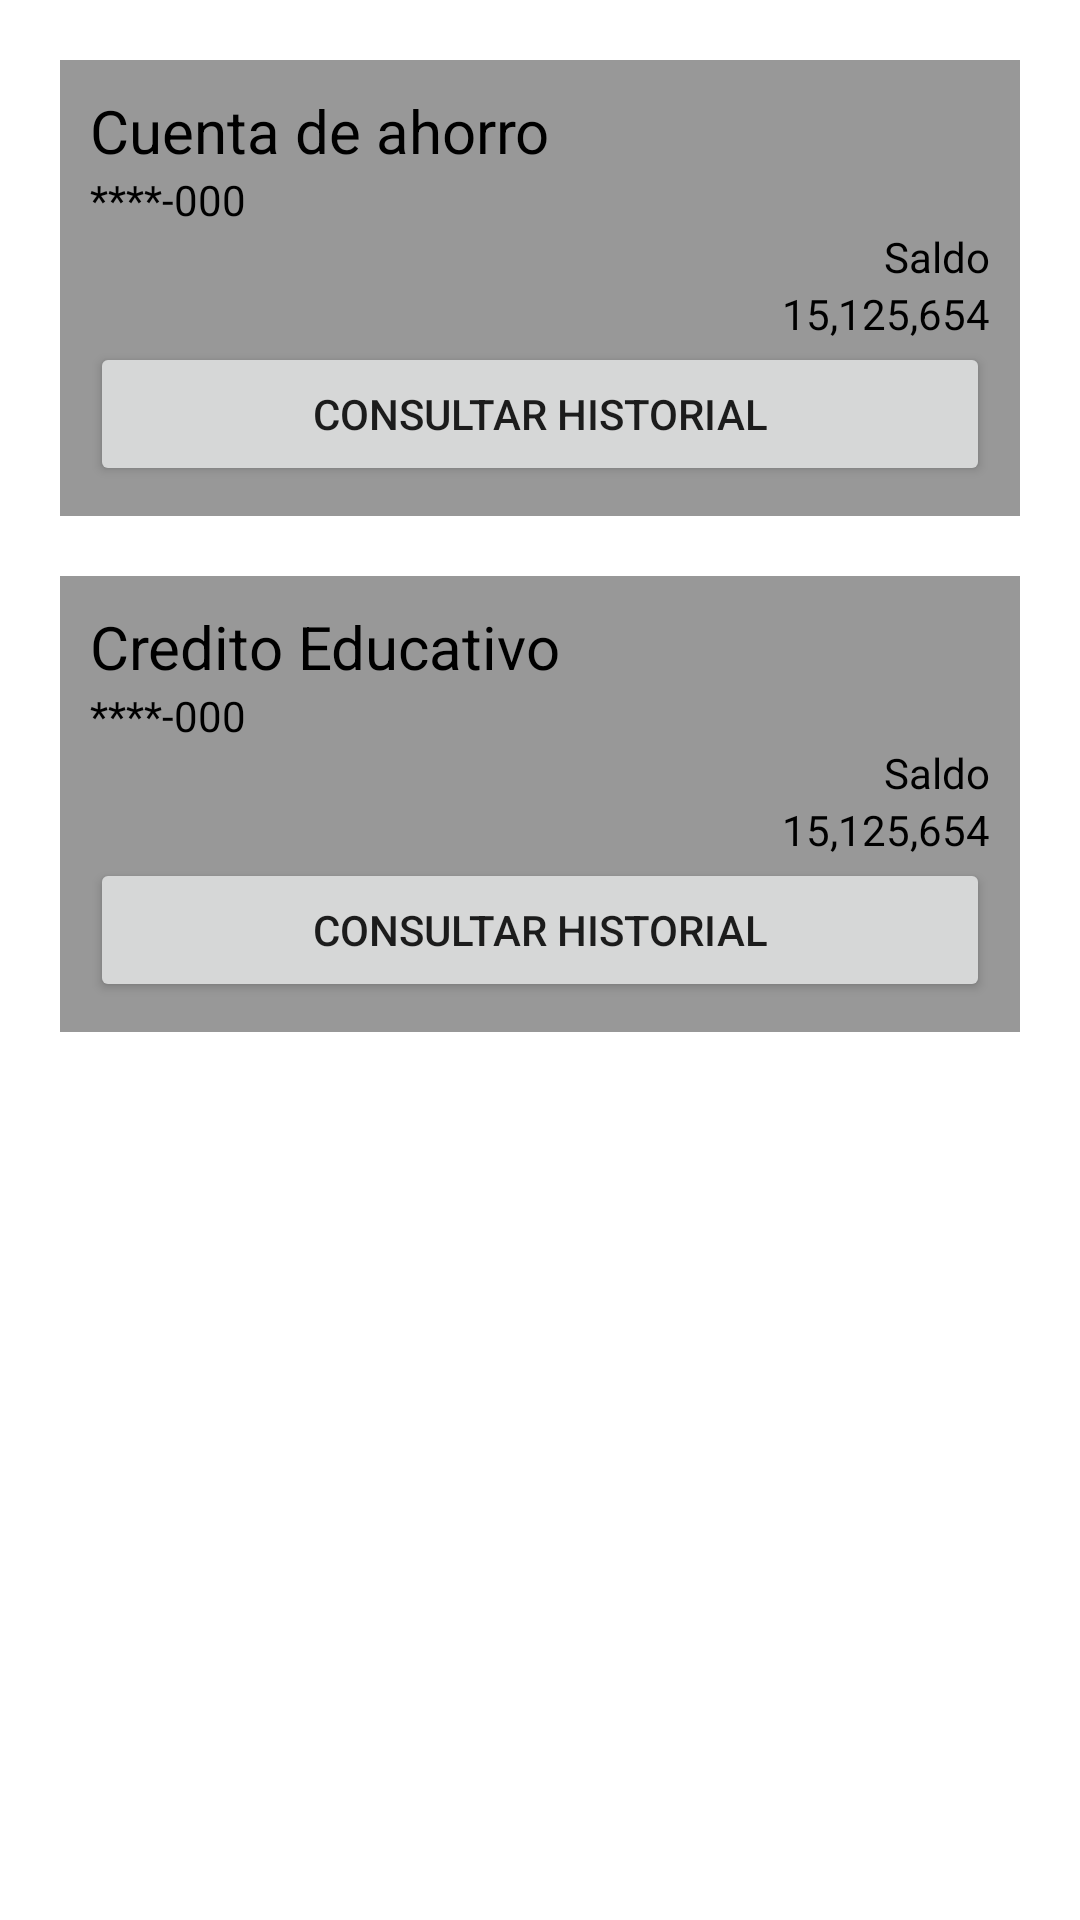

The Android layout XML behind this screen, and the referenced resources:
<!-- AndroidManifest.xml: application theme AppTheme -->
<!-- res/layout/fragment_productos.xml -->
<?xml version="1.0" encoding="utf-8"?>
<ScrollView xmlns:android="http://schemas.android.com/apk/res/android"
    xmlns:tools="http://schemas.android.com/tools"
    android:layout_width="match_parent"
    android:layout_height="match_parent"
    tools:context=".fragmentos.ProductosFragment">

    <androidx.appcompat.widget.LinearLayoutCompat
        android:layout_width="match_parent"
        android:layout_height="wrap_content"
        android:layout_marginStart="10dp"
        android:layout_marginTop="10dp"
        android:layout_marginEnd="10dp"
        android:gravity="start"
        android:orientation="vertical"
        android:padding="10dp">

        <androidx.appcompat.widget.LinearLayoutCompat
            android:layout_width="match_parent"
            android:layout_height="wrap_content"
            android:background="@color/colorAccent"
            android:gravity="start"
            android:orientation="vertical"
            android:padding="10dp">

            <TextView
                android:layout_width="match_parent"
                android:layout_height="wrap_content"
                android:text="Cuenta de ahorro"
                android:textColor="#000"
                android:textSize="20sp" />

            <TextView
                android:id="@+id/b"
                android:layout_width="match_parent"
                android:layout_height="wrap_content"
                android:text="@string/num_cuenta"
                android:textColor="#000" />

            <TextView
                android:layout_width="match_parent"
                android:layout_height="wrap_content"
                android:gravity="end"
                android:text="Saldo"
                android:textColor="#000" />

            <TextView
                android:layout_width="match_parent"
                android:layout_height="wrap_content"
                android:gravity="end"
                android:text="15,125,654"
                android:textColor="#000" />

            <Button
                android:id="@+id/a"
                android:layout_width="match_parent"
                android:layout_height="wrap_content"
                android:text="@string/ConsultarHistorial" />

        </androidx.appcompat.widget.LinearLayoutCompat>

        <androidx.appcompat.widget.LinearLayoutCompat
            android:layout_width="match_parent"
            android:layout_height="wrap_content"
            android:layout_marginTop="20dp"
            android:background="@color/colorAccent"
            android:gravity="start"
            android:orientation="vertical"
            android:padding="10dp">

            <TextView
                android:layout_width="match_parent"
                android:layout_height="wrap_content"
                android:text="Credito Educativo"
                android:textColor="#000"
                android:textSize="20sp" />

            <TextView
                android:id="@+id/c"
                android:layout_width="match_parent"
                android:layout_height="wrap_content"
                android:text="@string/num_cuenta"
                android:textColor="#000" />

            <TextView
                android:layout_width="match_parent"
                android:layout_height="wrap_content"
                android:gravity="end"
                android:text="Saldo"
                android:textColor="#000" />

            <TextView
                android:layout_width="match_parent"
                android:layout_height="wrap_content"
                android:gravity="end"
                android:text="15,125,654"
                android:textColor="#000" />

            <Button
                android:id="@+id/d"
                android:layout_width="match_parent"
                android:layout_height="wrap_content"
                android:text="@string/ConsultarHistorial" />

        </androidx.appcompat.widget.LinearLayoutCompat>

    </androidx.appcompat.widget.LinearLayoutCompat>

</ScrollView>
<!-- resources referenced by this layout -->
<resources>
  <color name="colorAccent">#989898</color>
  <string name="ConsultarHistorial">Consultar Historial</string>
  <string name="num_cuenta">****-000</string>
</resources>
